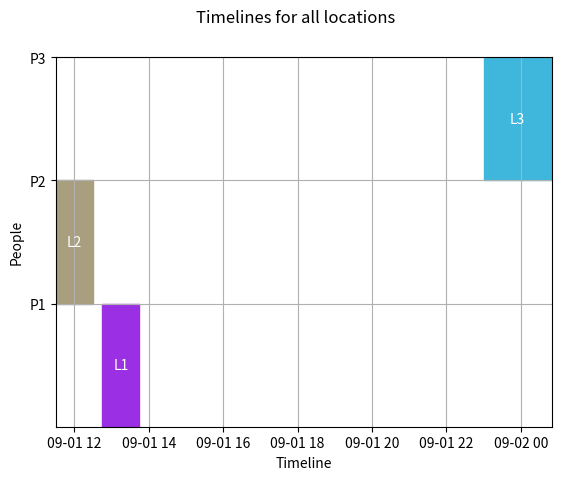
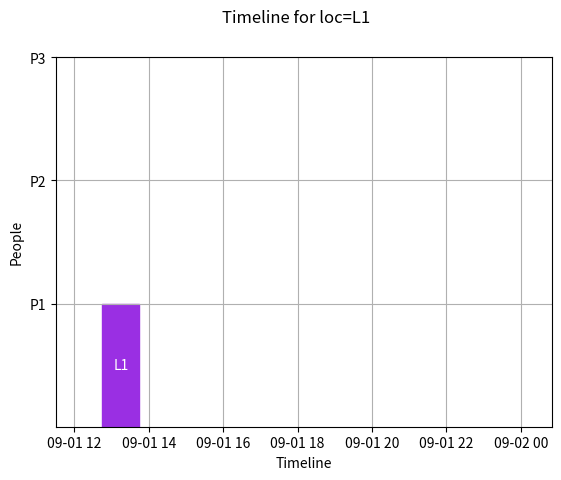
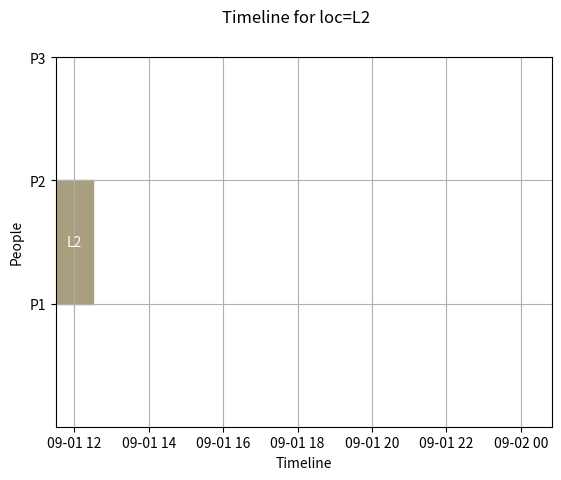
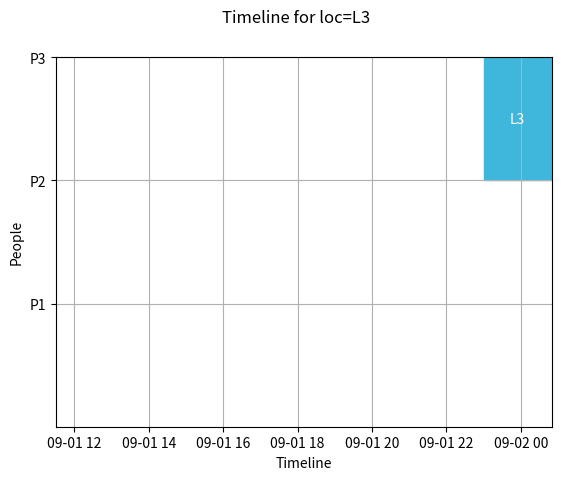

These figures' Python source, in order:
import matplotlib.pyplot as plt
from random import random
from datetime import datetime


def uniq_rand_color_gen(num_of_color):
    color_set = set()
    for i in range(0, num_of_color):
        color_gen = (random(), random(), random())
        while color_gen in color_set:
            color_gen = (random(), random(), random())
        color_set.add(color_gen)
    return list(color_set)


def convert_str_to_datetime(time_str, current_date):
    if ' ' not in time_str:
        time_str = current_date + " " + time_str

    return datetime.strptime(time_str+":00", "%Y-%m-%d %H:%M:%S")


current_date = '2020-09-01'
events = [
    ('P1', '12:45', '13:45', 'L1'),
    ('P2', '11:30', '12:30', 'L2'),
    ('P3', '23:00', '2020-09-02 00:50', 'L3')
]

# convert time string representation with datetime
events_with_datetime = [
    (event[0],
     convert_str_to_datetime(event[1], current_date),
     convert_str_to_datetime(event[2], current_date),
     event[3])
    for event in events
]

# calculate get all people and all locations
total_people = list(dict.fromkeys(event[0] for event in events_with_datetime))
total_loc = list(dict.fromkeys(event[3] for event in events_with_datetime))

# 10 pixels per people
graph_height = len(total_people) * 10

# generate random color for different location
colors = uniq_rand_color_gen(len(total_loc))
loc_color_map = {loc: color for loc, color in zip(total_loc, colors)}

# get largest datetime and smallest datetime
max_time = max([event[2] for event in events_with_datetime])
min_time = min([event[1] for event in events_with_datetime])

#
#
fig, gnt = plt.subplots()
fig.suptitle("Timelines for all locations")
gnt.set_ylim(0, graph_height)
gnt.set_xlim([min_time, max_time])

gnt.set_xlabel('Timeline')
gnt.set_ylabel('People')

gnt.set_yticks([10 * (i + 1) for i in range(0, len(total_people))])
gnt.set_yticklabels(total_people)

gnt.grid(True)

# draw general timeline for all events
for i in range(len(total_people)):
    people = total_people[i]
    for event in events_with_datetime:
        if people == event[0]:
            gnt.broken_barh([(event[1], event[2] - event[1])], (i * 10, 10), color=loc_color_map[event[3]])
            gnt.text(x=event[1] + (event[2] - event[1]) / 2, y=i * 10 + 5, s=event[3],
                     ha='center', va='center', color='white')

# draw timeline chart for each locations
for loc in total_loc:
    fig, gnt = plt.subplots()
    fig.suptitle("Timeline for loc="+loc)
    gnt.set_ylim(0, graph_height)
    gnt.set_xlim([min_time, max_time])

    gnt.set_xlabel('Timeline')
    gnt.set_ylabel('People')

    gnt.set_yticks([10 * (i + 1) for i in range(0, len(total_people))])
    gnt.set_yticklabels(total_people)

    gnt.grid(True)
    for i in range(len(total_people)):
        people = total_people[i]
        for event in events_with_datetime:
            if people == event[0] and loc == event[3]:
                gnt.broken_barh([(event[1], event[2] - event[1])], (i * 10, 10), color=loc_color_map[event[3]])
                gnt.text(x=event[1] + (event[2] - event[1]) / 2, y=i * 10 + 5, s=event[3],
                         ha='center', va='center', color='white')

plt.show()
